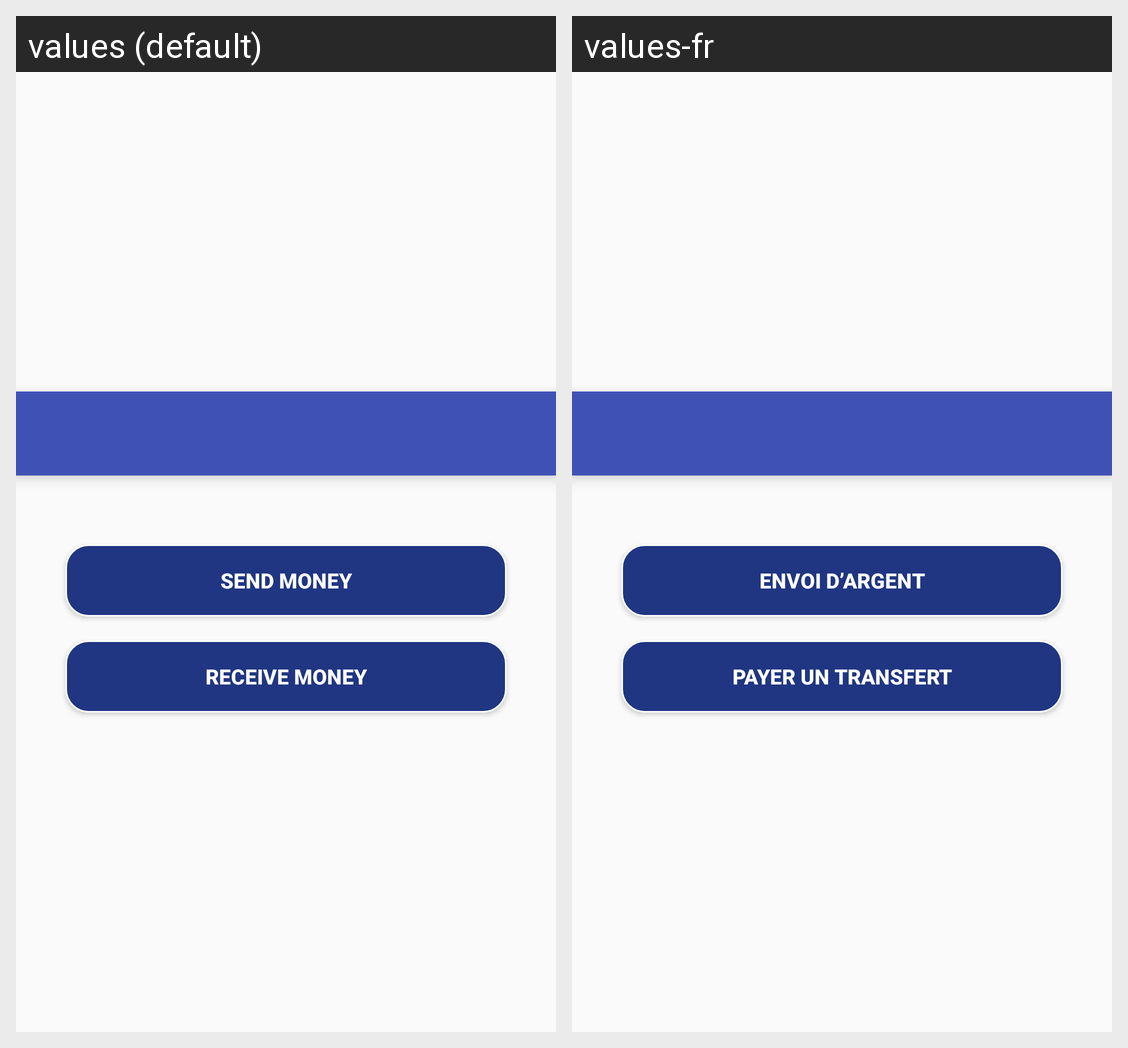

This grid shows one Android layout under two languages. Give, for every string resource on the screen, its name, the default text and each shown locale's text.
Android screen res/layout/money_transfer_menu.xml rendered under 2 locales, left to right: values (default), values-fr. Device: Nexus 5 (rendered at 1080×1920; each locale shown at half size, 540×960, under a caption strip naming it); theme AppTheme.
Strings drawn on this screen, with the default value and each locale's value (text and hints the layout hard-codes, and strings that could not be matched under every locale, appear in the picture but are not listed):

remmitance_send_money_menu
  values: SEND MONEY
  values-fr: ENVOI D’ARGENT

remmitanceNew
  values: RECEIVE MONEY
  values-fr: PAYER UN TRANSFERT
